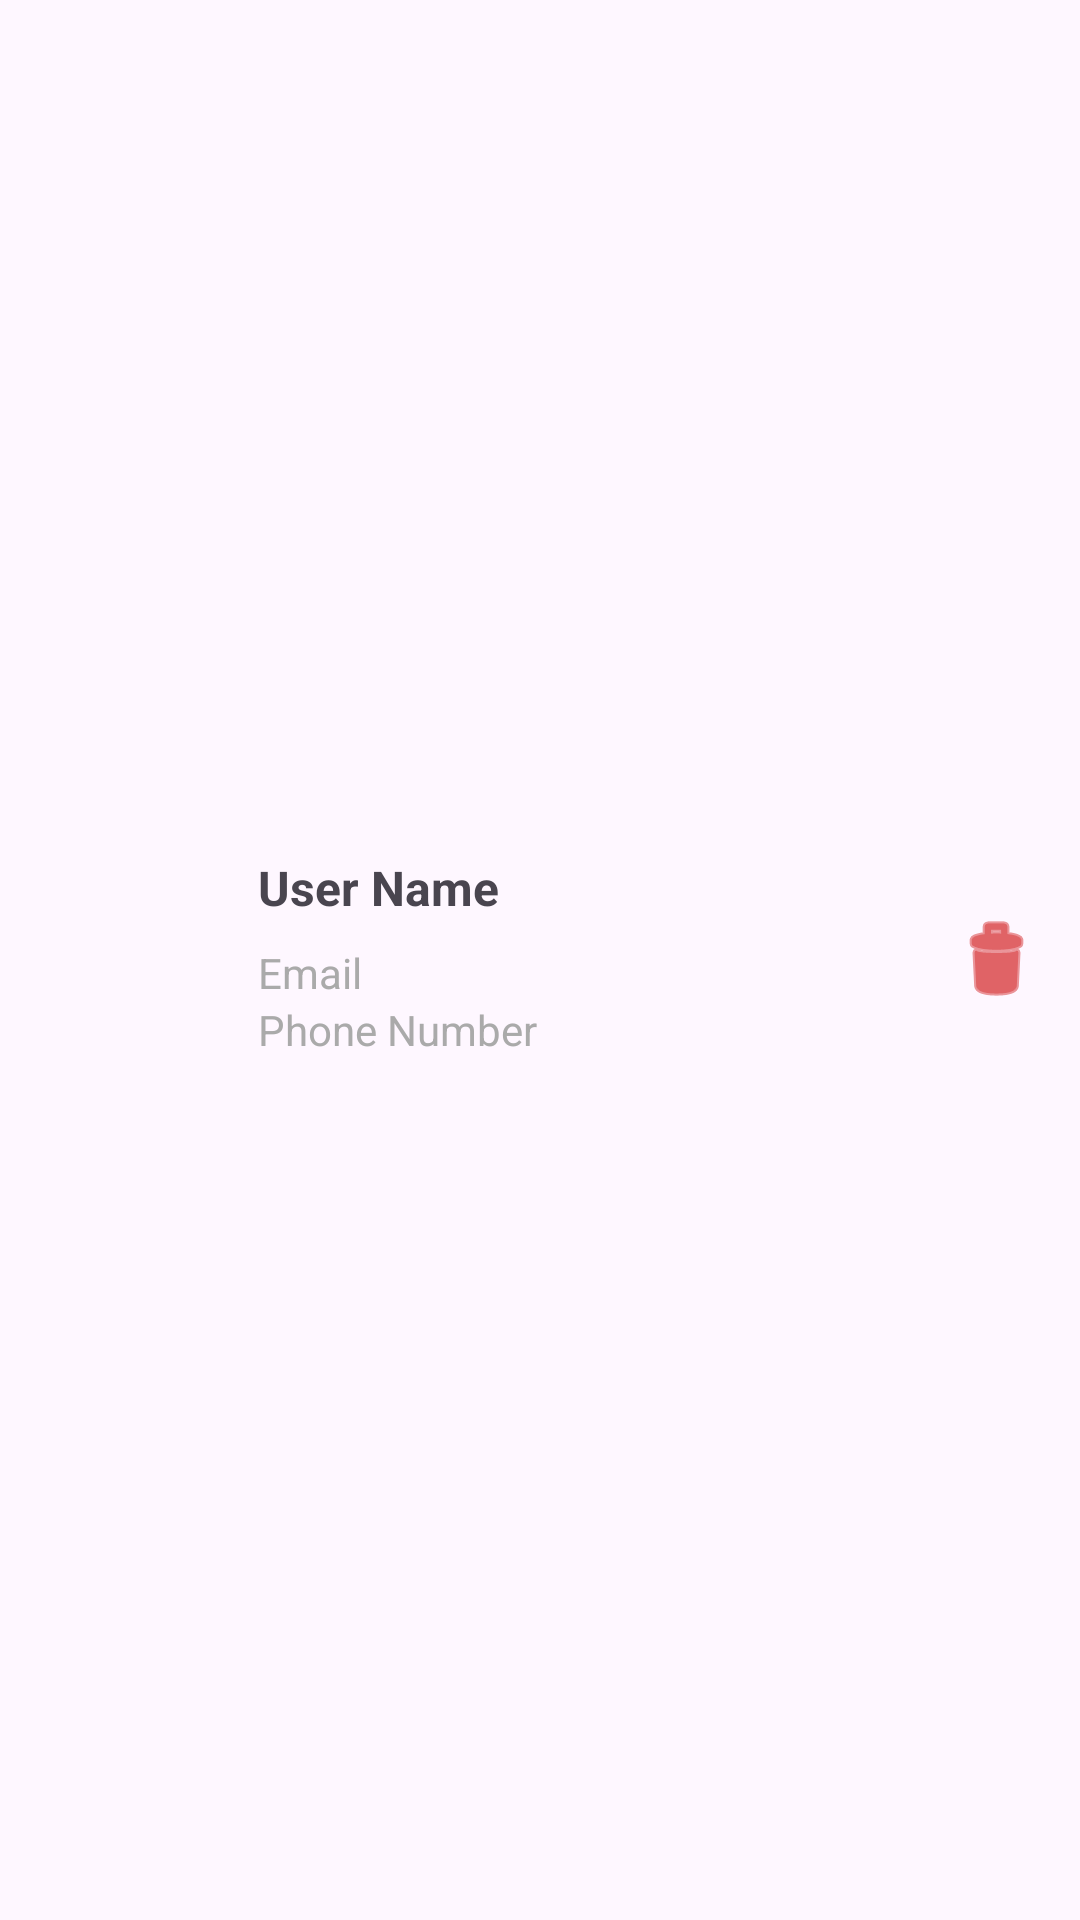

Write the Android layout XML for this screen, with the resource values it uses.
<!-- AndroidManifest.xml: application theme Theme.Se1753net_gr2_onlineshoes -->
<!-- res/layout/recyclerview_admin_item_user.xml -->
<?xml version="1.0" encoding="utf-8"?>
<androidx.constraintlayout.widget.ConstraintLayout
    xmlns:android="http://schemas.android.com/apk/res/android"
    xmlns:tools="http://schemas.android.com/tools"
    android:layout_width="match_parent"
    android:layout_height="wrap_content"
    xmlns:app="http://schemas.android.com/apk/res-auto"
    android:padding="8dp">

    
    <ImageView
        android:id="@+id/avatar"
        android:layout_width="70dp"
        android:layout_height="70dp"
        android:scaleType="centerCrop"
        android:src="@drawable/ic_launcher_background"
        app:layout_constraintStart_toStartOf="parent"
        app:layout_constraintTop_toTopOf="parent"
        app:layout_constraintBottom_toBottomOf="parent" />

    

    

    <TextView
        android:id="@+id/userName"
        android:layout_width="0dp"
        android:layout_height="wrap_content"
        android:layout_marginStart="8dp"
        android:text="User Name"
        android:textSize="16sp"
        android:textStyle="bold"
        app:layout_constraintStart_toEndOf="@id/avatar"
        app:layout_constraintTop_toTopOf="@id/avatar" />

    <TextView
        android:id="@+id/email"
        android:layout_width="0dp"
        android:layout_height="wrap_content"
        android:text="Email"
        android:textColor="@android:color/darker_gray"
        android:textSize="14sp"
        android:layout_marginTop="8dp"
        app:layout_constraintStart_toStartOf="@id/userName"
        app:layout_constraintTop_toBottomOf="@id/userName" />

    <TextView
        android:id="@+id/phoneNumber"
        android:layout_width="0dp"
        android:layout_height="wrap_content"
        android:text="Phone Number"
        android:textColor="@android:color/darker_gray"
        android:textSize="14sp"
        app:layout_constraintStart_toStartOf="@+id/email"
        app:layout_constraintTop_toBottomOf="@+id/email" />

    <ImageButton
        android:id="@+id/btnDelete"
        android:layout_width="40dp"
        android:layout_height="40dp"
        android:background="?attr/selectableItemBackgroundBorderless"
        android:padding="8dp"
        android:src="@android:drawable/ic_menu_delete"
        app:tint="@android:color/holo_red_dark"
        app:layout_constraintEnd_toEndOf="parent"
        app:layout_constraintTop_toTopOf="parent"
        app:layout_constraintBottom_toBottomOf="parent" />

</androidx.constraintlayout.widget.ConstraintLayout>
<!-- resources referenced by this layout -->
<resources>
  <style name="Theme.Se1753net_gr2_onlineshoes" parent="Base.Theme.Se1753net_gr2_onlineshoes" />
  <style name="Base.Theme.Se1753net_gr2_onlineshoes" parent="Theme.Material3.DayNight.NoActionBar">
          
          <item name="colorPrimary">@color/lavender</item>
          <item name="colorPrimaryVariant">@color/lavender</item>
          <item name="colorOnPrimary">@color/white</item>
          
          <item name="colorSecondary">@color/teal_200</item>
          <item name="colorSecondaryVariant">@color/teal_700</item>
          <item name="colorOnSecondary">@color/black</item>
          
          <item name="android:statusBarColor">?attr/colorPrimaryVariant</item>
          
      </style>
  <color name="lavender">#8692f7</color>
  <color name="white">#FFFFFFFF</color>
  <color name="teal_200">#FF03DAC5</color>
  <color name="teal_700">#FF018786</color>
  <color name="black">#FF000000</color>
</resources>
